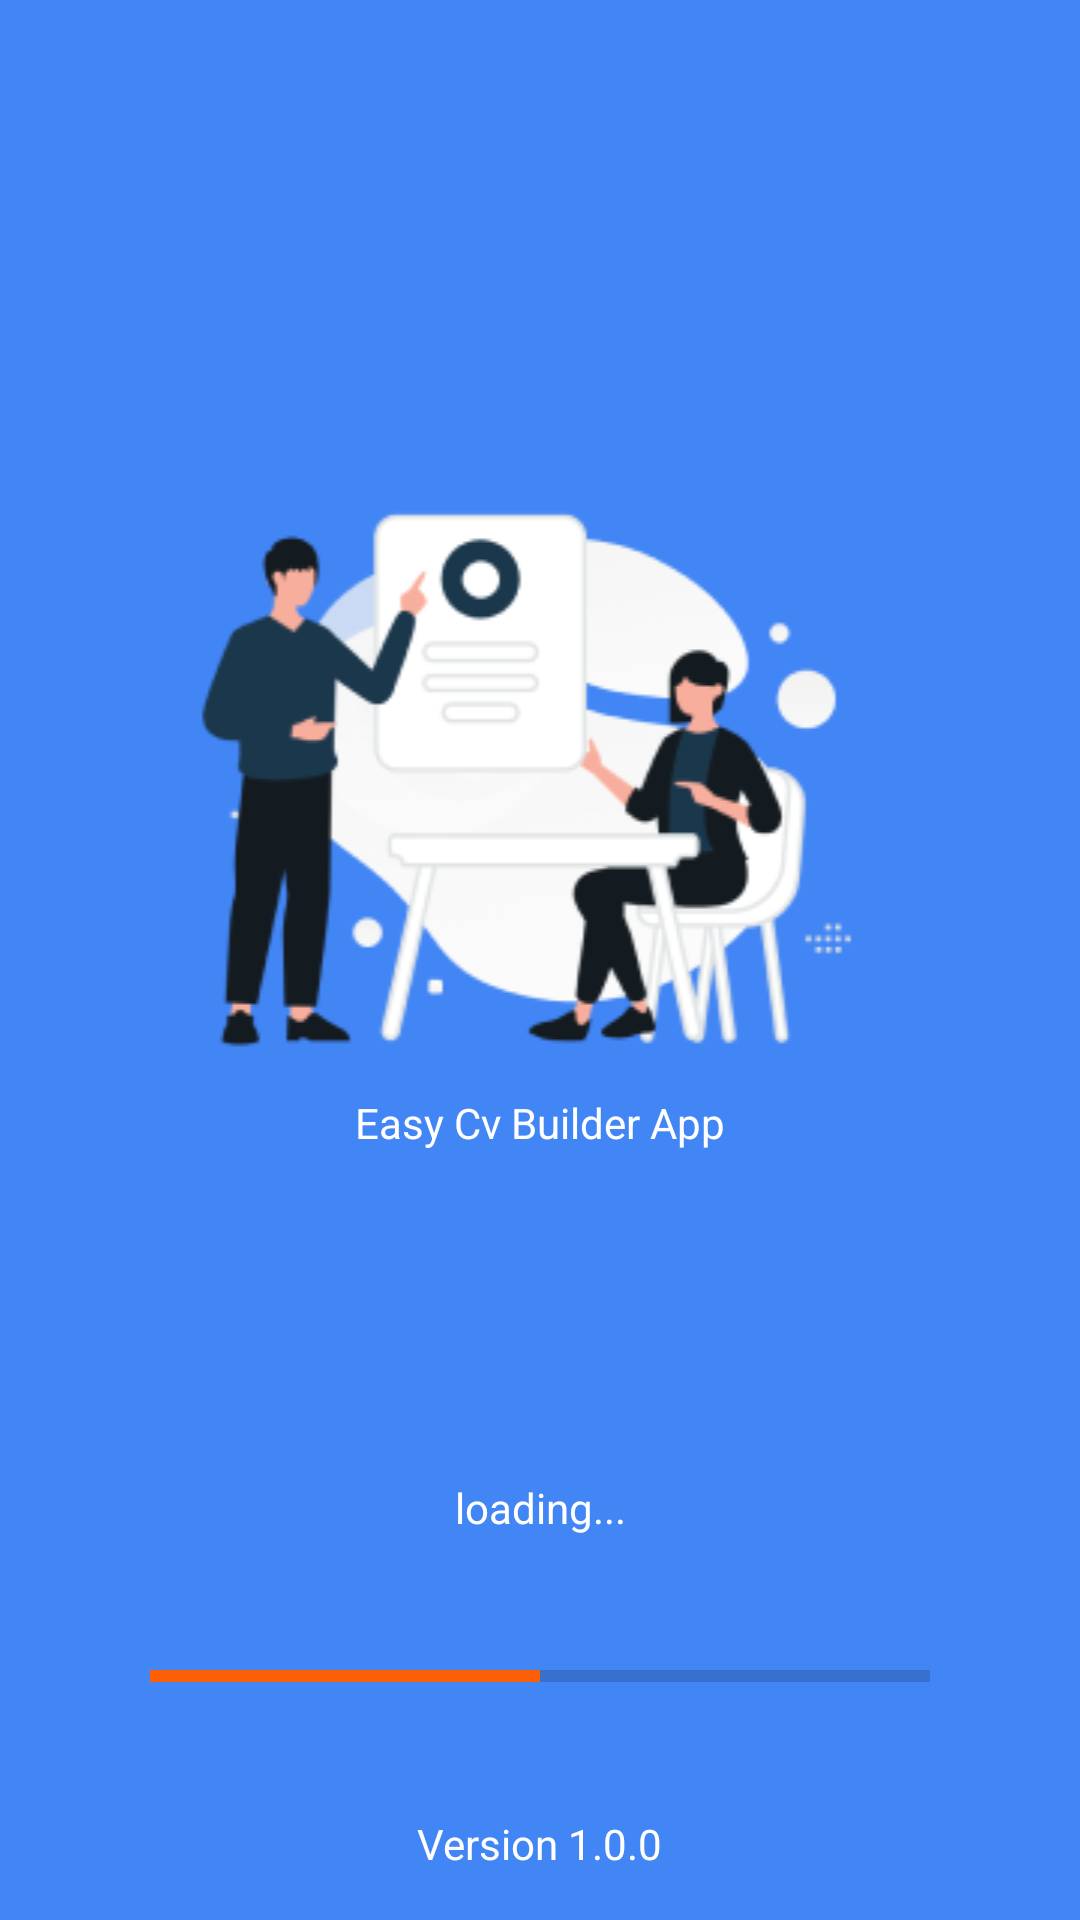

Layout XML and referenced resources for this Android screen:
<!-- AndroidManifest.xml: application theme Theme.Easycvbuilder -->
<!-- res/layout/activity_splashscreen.xml -->
<?xml version="1.0" encoding="utf-8"?>
<androidx.constraintlayout.widget.ConstraintLayout xmlns:android="http://schemas.android.com/apk/res/android"
    xmlns:app="http://schemas.android.com/apk/res-auto"
    xmlns:tools="http://schemas.android.com/tools"
    android:layout_width="match_parent"
    android:layout_height="match_parent"
    android:background="@color/blue_4285F4"
    tools:context=".Splashscreen">

    <ImageView
        android:id="@+id/img_splash"
        android:layout_width="0dp"
        android:layout_height="wrap_content"
        app:layout_constraintBottom_toBottomOf="parent"
        app:layout_constraintEnd_toEndOf="parent"
        app:layout_constraintStart_toStartOf="parent"
        app:layout_constraintTop_toTopOf="parent"
        app:layout_constraintVertical_bias="0.366"
        app:srcCompat="@drawable/img_splash" />

    <TextView
        android:id="@+id/label_img"
        android:layout_width="wrap_content"
        android:layout_height="wrap_content"
        android:layout_marginTop="8dp"
        android:text="@string/splash_easy_cv_builder_app"
        android:textColor="@color/white"
        app:layout_constraintEnd_toEndOf="parent"
        app:layout_constraintStart_toStartOf="parent"
        app:layout_constraintTop_toBottomOf="@+id/img_splash" />

    <TextView
        android:id="@+id/label_loading"
        android:layout_width="wrap_content"
        android:layout_height="wrap_content"
        android:layout_marginTop="16dp"
        android:text="@string/splash_loading"
        android:textColor="@color/white"
        app:layout_constraintBottom_toTopOf="@+id/textView3"
        app:layout_constraintEnd_toEndOf="@+id/label_img"
        app:layout_constraintStart_toStartOf="@+id/label_img"
        app:layout_constraintTop_toBottomOf="@+id/label_img" />

    <ProgressBar
        android:id="@+id/progressBar"
        style="?android:attr/progressBarStyleHorizontal"
        android:layout_width="0dp"
        android:layout_height="wrap_content"
        android:layout_marginStart="50dp"
        android:layout_marginEnd="50dp"
        android:progress="50"
        android:progressTint="@color/orange_FC5F06"
        app:layout_constraintBottom_toTopOf="@+id/textView3"
        app:layout_constraintEnd_toEndOf="parent"
        app:layout_constraintStart_toStartOf="parent"
        app:layout_constraintTop_toBottomOf="@+id/label_loading" />

    <TextView
        android:id="@+id/textView3"
        android:layout_width="wrap_content"
        android:layout_height="wrap_content"
        android:layout_marginBottom="16dp"
        android:text="Version 1.0.0"
        android:textColor="@color/white"
        app:layout_constraintBottom_toBottomOf="parent"
        app:layout_constraintEnd_toEndOf="parent"
        app:layout_constraintStart_toStartOf="parent" />


</androidx.constraintlayout.widget.ConstraintLayout>
<!-- resources referenced by this layout -->
<resources>
  <color name="blue_4285F4">#4285F4</color>
  <color name="orange_FC5F06">#FC5F06</color>
  <color name="white">#FFFFFFFF</color>
  <!-- drawable img_splash: png bitmap (drawable, 24566 bytes) -->
  <string name="splash_easy_cv_builder_app">Easy Cv Builder App</string>
  <string name="splash_loading">loading...</string>
  <style name="Theme.Easycvbuilder" parent="Theme.MaterialComponents.DayNight.DarkActionBar">
          
          <item name="colorPrimary">@color/blue_4285F4</item>
          <item name="colorPrimaryVariant">@color/purple_700</item>
          <item name="colorOnPrimary">@color/white</item>
          
          <item name="colorSecondary">@color/teal_200</item>
          <item name="colorSecondaryVariant">@color/teal_700</item>
          <item name="colorOnSecondary">@color/orange_FC5F06</item>
          
          <item name="android:statusBarColor">@color/blue_4285F4</item>
          
      </style>
  <color name="purple_700">#FF3700B3</color>
  <color name="teal_200">#FF03DAC5</color>
  <color name="teal_700">#FF018786</color>
</resources>
